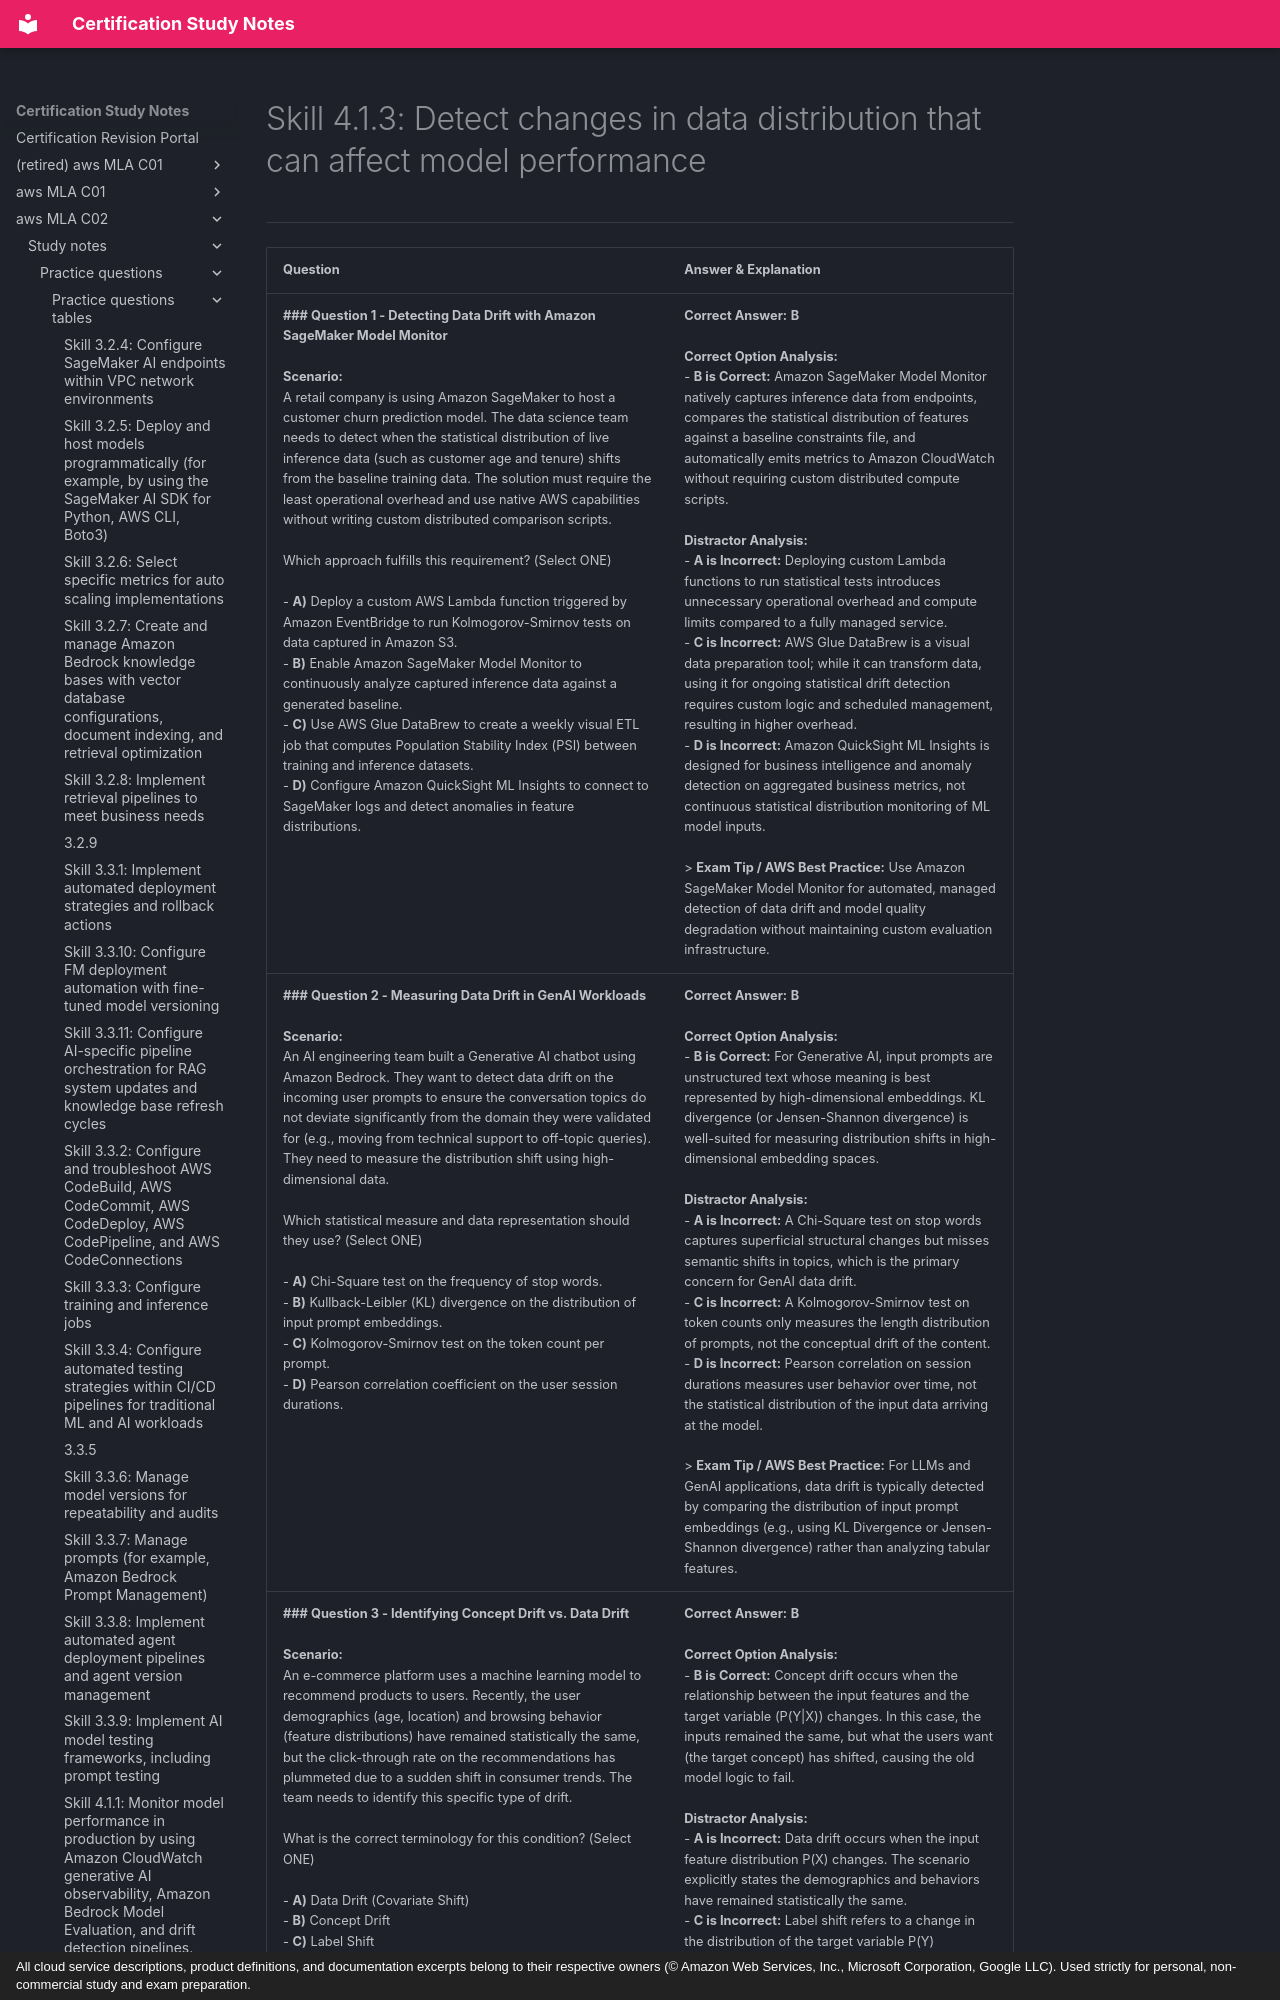

repository: monitus2022/cert_study_notes · page: aws_MLA_C02/study_notes/practice_questions/practice_questions_tables/4.1.3/index.html · generator: mkdocs · copyright: All cloud service descriptions, product definitions, and documentation excerpts belong to their respective owners (© Amazon Web Services, Inc., Microsoft Corporation, Google LLC). Used strictly for personal, non-commercial study and exam preparation.

# Skill 4.1.3: Detect changes in data distribution that can affect model performance
---

| Question | Answer & Explanation |
| --- | --- |
| **### Question 1 - Detecting Data Drift with Amazon SageMaker Model Monitor**<br><br>**Scenario:**<br>A retail company is using Amazon SageMaker to host a customer churn prediction model. The data science team needs to detect when the statistical distribution of live inference data (such as customer age and tenure) shifts from the baseline training data. The solution must require the least operational overhead and use native AWS capabilities without writing custom distributed comparison scripts.<br><br>Which approach fulfills this requirement? (Select ONE)<br><br>- **A)** Deploy a custom AWS Lambda function triggered by Amazon EventBridge to run Kolmogorov-Smirnov tests on data captured in Amazon S3.<br>- **B)** Enable Amazon SageMaker Model Monitor to continuously analyze captured inference data against a generated baseline.<br>- **C)** Use AWS Glue DataBrew to create a weekly visual ETL job that computes Population Stability Index (PSI) between training and inference datasets.<br>- **D)** Configure Amazon QuickSight ML Insights to connect to SageMaker logs and detect anomalies in feature distributions. | **Correct Answer:** **B**<br><br>**Correct Option Analysis:**<br>- **B is Correct:** Amazon SageMaker Model Monitor natively captures inference data from endpoints, compares the statistical distribution of features against a baseline constraints file, and automatically emits metrics to Amazon CloudWatch without requiring custom distributed compute scripts.<br><br>**Distractor Analysis:**<br>- **A is Incorrect:** Deploying custom Lambda functions to run statistical tests introduces unnecessary operational overhead and compute limits compared to a fully managed service.<br>- **C is Incorrect:** AWS Glue DataBrew is a visual data preparation tool; while it can transform data, using it for ongoing statistical drift detection requires custom logic and scheduled management, resulting in higher overhead.<br>- **D is Incorrect:** Amazon QuickSight ML Insights is designed for business intelligence and anomaly detection on aggregated business metrics, not continuous statistical distribution monitoring of ML model inputs.<br><br>> **Exam Tip / AWS Best Practice:** Use Amazon SageMaker Model Monitor for automated, managed detection of data drift and model quality degradation without maintaining custom evaluation infrastructure. |
| **### Question 2 - Measuring Data Drift in GenAI Workloads**<br><br>**Scenario:**<br>An AI engineering team built a Generative AI chatbot using Amazon Bedrock. They want to detect data drift on the incoming user prompts to ensure the conversation topics do not deviate significantly from the domain they were validated for (e.g., moving from technical support to off-topic queries). They need to measure the distribution shift using high-dimensional data.<br><br>Which statistical measure and data representation should they use? (Select ONE)<br><br>- **A)** Chi-Square test on the frequency of stop words.<br>- **B)** Kullback-Leibler (KL) divergence on the distribution of input prompt embeddings.<br>- **C)** Kolmogorov-Smirnov test on the token count per prompt.<br>- **D)** Pearson correlation coefficient on the user session durations. | **Correct Answer:** **B**<br><br>**Correct Option Analysis:**<br>- **B is Correct:** For Generative AI, input prompts are unstructured text whose meaning is best represented by high-dimensional embeddings. KL divergence (or Jensen-Shannon divergence) is well-suited for measuring distribution shifts in high-dimensional embedding spaces.<br><br>**Distractor Analysis:**<br>- **A is Incorrect:** A Chi-Square test on stop words captures superficial structural changes but misses semantic shifts in topics, which is the primary concern for GenAI data drift.<br>- **C is Incorrect:** A Kolmogorov-Smirnov test on token counts only measures the length distribution of prompts, not the conceptual drift of the content.<br>- **D is Incorrect:** Pearson correlation on session durations measures user behavior over time, not the statistical distribution of the input data arriving at the model.<br><br>> **Exam Tip / AWS Best Practice:** For LLMs and GenAI applications, data drift is typically detected by comparing the distribution of input prompt embeddings (e.g., using KL Divergence or Jensen-Shannon divergence) rather than analyzing tabular features. |
| **### Question 3 - Identifying Concept Drift vs. Data Drift**<br><br>**Scenario:**<br>An e-commerce platform uses a machine learning model to recommend products to users. Recently, the user demographics (age, location) and browsing behavior (feature distributions) have remained statistically the same, but the click-through rate on the recommendations has plummeted due to a sudden shift in consumer trends. The team needs to identify this specific type of drift.<br><br>What is the correct terminology for this condition? (Select ONE)<br><br>- **A)** Data Drift (Covariate Shift)<br>- **B)** Concept Drift<br>- **C)** Label Shift<br>- **D)** Prediction Drift | **Correct Answer:** **B**<br><br>**Correct Option Analysis:**<br>- **B is Correct:** Concept drift occurs when the relationship between the input features and the target variable (P(Y\|X)) changes. In this case, the inputs remained the same, but what the users want (the target concept) has shifted, causing the old model logic to fail.<br><br>**Distractor Analysis:**<br>- **A is Incorrect:** Data drift occurs when the input feature distribution P(X) changes. The scenario explicitly states the demographics and behaviors have remained statistically the same.<br>- **C is Incorrect:** Label shift refers to a change in the distribution of the target variable P(Y) regardless of the inputs, often caused by imbalanced datasets, rather than a shift in the input-to-output mapping.<br>- **D is Incorrect:** Prediction drift refers to the model's output predictions changing over time, which is a symptom of concept or data drift, not the root cause described here.<br><br>> **Exam T
